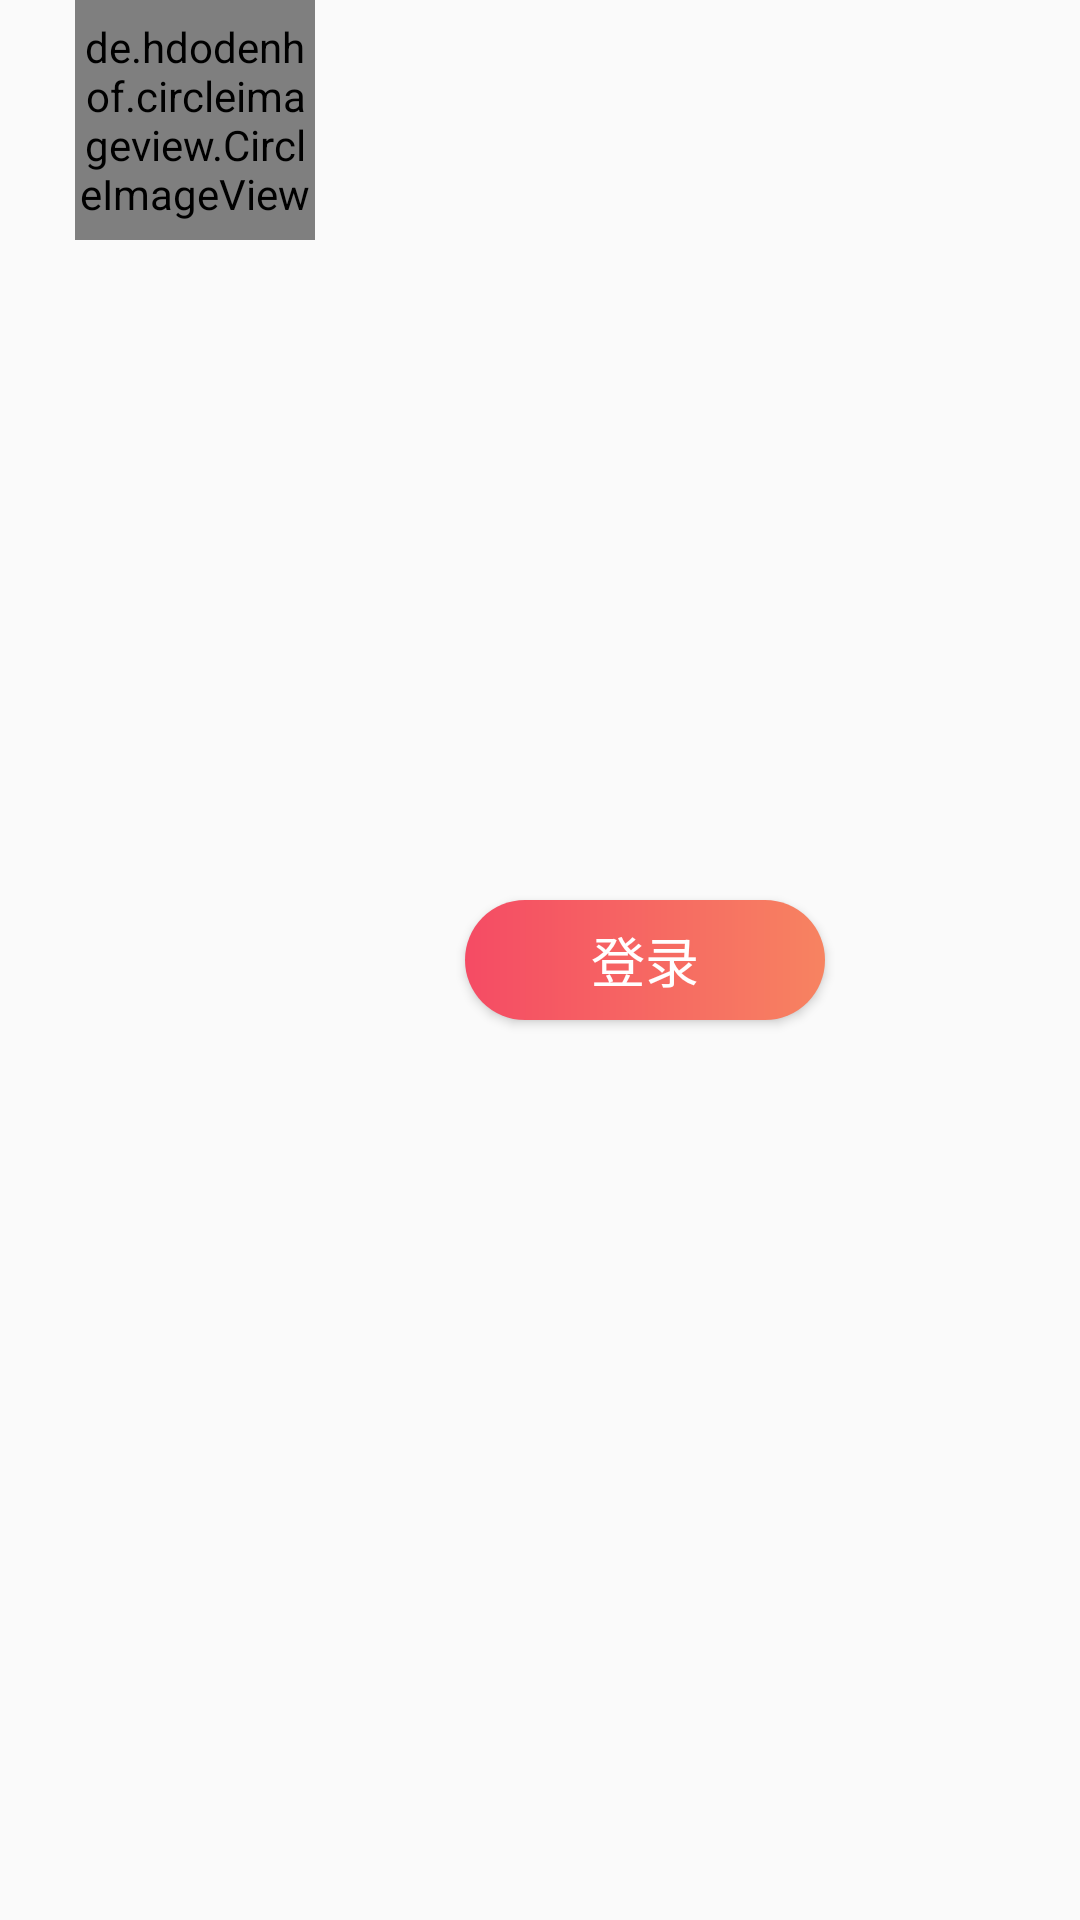

Write the Android layout XML for this screen, with the resource values it uses.
<!-- AndroidManifest.xml: application theme AppTheme.NoActionBar -->
<!-- res/layout/offline_personfragment_top.xml -->
<?xml version="1.0" encoding="utf-8"?>
<RelativeLayout xmlns:android="http://schemas.android.com/apk/res/android"
    android:layout_width="match_parent"
    android:layout_height="80dp"
    android:layout_marginTop="15dp"
    android:id="@+id/offline_top"
    >

    <de.hdodenhof.circleimageview.CircleImageView
        android:id="@+id/profile_image"
        android:layout_width="80dp"
        android:layout_height="80dp"
        android:layout_marginLeft="25dp"
        android:src="@drawable/touxiang_hold" />

    <Button
        android:id="@+id/login_button"
        android:layout_width="120dp"
        android:layout_height="40dp"
        android:layout_marginLeft="50dp"
        android:layout_centerVertical="true"
        android:layout_toRightOf="@+id/profile_image"
        android:background="@drawable/login_button_background"
        android:text="@string/login"
        android:textColor="@color/white"
        android:textSize="18sp" />


</RelativeLayout>
<!-- resources referenced by this layout -->
<resources>
  <color name="white">#ffffff</color>
  <!-- drawable login_button_background (drawable) -->
  <?xml version="1.0" encoding="utf-8"?>
  <shape xmlns:android="http://schemas.android.com/apk/res/android"
      android:shape="rectangle">
  
      <gradient
          android:angle="0"
          android:startColor="#F54B64"
          android:endColor="#F78361"/>
      <corners android:radius="40dp"/>
  </shape>
  <!-- drawable touxiang_hold: png bitmap (drawable, 16033 bytes) -->
  <string name="login">登录</string>
  <style name="AppTheme.NoActionBar">
          <item name="windowActionBar">false</item>
          <item name="windowNoTitle">true</item>
      </style>
</resources>
